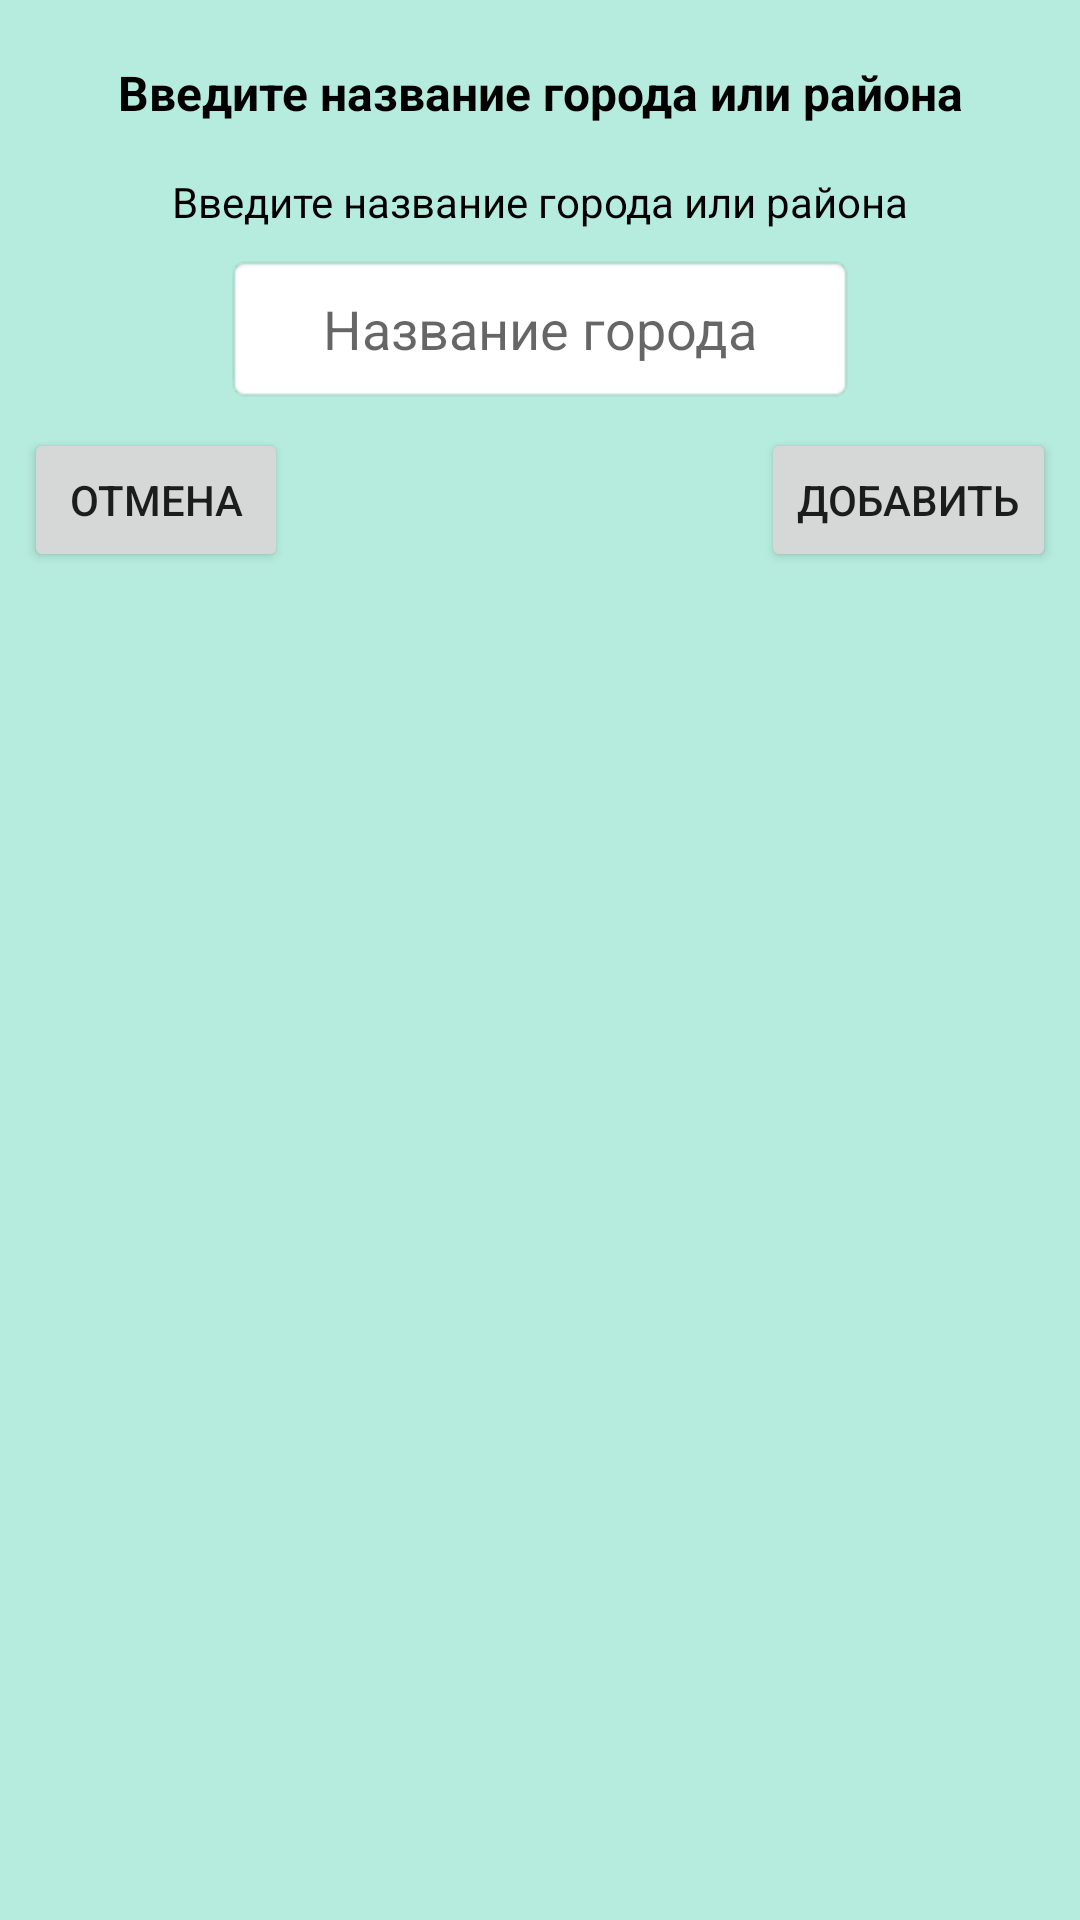

Android layout source for this screen:
<!-- AndroidManifest.xml: application theme Theme.WeatherInCities -->
<!-- res/layout/custom_dialog.xml -->
<?xml version="1.0" encoding="utf-8"?>
<androidx.constraintlayout.widget.ConstraintLayout xmlns:android="http://schemas.android.com/apk/res/android"
    xmlns:app="http://schemas.android.com/apk/res-auto"
    xmlns:tools="http://schemas.android.com/tools"
    android:id="@+id/custom_dialog"
    android:layout_width="match_parent"
    android:layout_height="match_parent"
    android:background="@color/blue">

    <TextView
        android:id="@+id/textView"
        android:layout_width="wrap_content"
        android:layout_height="wrap_content"
        android:layout_marginTop="20dp"
        android:gravity="center"
        android:text="@string/massage_dialog"
        android:textColor="@color/black"
        android:textSize="16sp"
        android:textStyle="bold"
        app:layout_constraintEnd_toEndOf="parent"
        app:layout_constraintStart_toStartOf="parent"
        app:layout_constraintTop_toTopOf="parent" />

    <TextView
        android:id="@+id/textView2"
        android:layout_width="wrap_content"
        android:layout_height="wrap_content"
        android:layout_marginTop="16dp"
        android:gravity="center"
        android:text="@string/massage_dialog"
        android:textColor="@color/black"
        app:layout_constraintEnd_toEndOf="@+id/textView"
        app:layout_constraintStart_toStartOf="@+id/textView"
        app:layout_constraintTop_toBottomOf="@+id/textView" />

    <EditText

        android:id="@+id/edDialogText"
        android:layout_width="wrap_content"
        android:layout_height="wrap_content"
        android:layout_marginTop="8dp"
        android:background="@android:drawable/editbox_background"
        android:ems="10"
        android:gravity="center"
        android:hint="@string/hint_dialog"
        android:inputType="textPersonName"
        android:minHeight="50dp"
        app:layout_constraintEnd_toEndOf="@+id/textView2"
        app:layout_constraintHorizontal_bias="0.493"
        app:layout_constraintStart_toStartOf="@+id/textView2"
        app:layout_constraintTop_toBottomOf="@+id/textView2" />

    <Button
        android:id="@+id/posButton"
        android:layout_width="wrap_content"
        android:layout_height="wrap_content"
        android:layout_marginTop="8dp"
        android:layout_marginEnd="8dp"
        android:text="@string/positive_dialog"
        app:layout_constraintEnd_toEndOf="parent"
        app:layout_constraintTop_toBottomOf="@+id/edDialogText" />

    <Button
        android:id="@+id/negButton"
        android:layout_width="wrap_content"
        android:layout_height="wrap_content"
        android:layout_marginStart="8dp"
        android:layout_marginTop="8dp"
        android:text="@string/negative_dialog"
        app:layout_constraintStart_toStartOf="parent"
        app:layout_constraintTop_toBottomOf="@+id/edDialogText" />
</androidx.constraintlayout.widget.ConstraintLayout>
<!-- resources referenced by this layout -->
<resources>
  <color name="black">#FF000000</color>
  <color name="blue">#B6ECDD</color>
  <string name="hint_dialog">Название города</string>
  <string name="massage_dialog">Введите название города или района</string>
  <string name="negative_dialog">Отмена</string>
  <string name="positive_dialog">Добавить</string>
  <style name="Theme.WeatherInCities" parent="Theme.MaterialComponents.DayNight.DarkActionBar">
          
          <item name="colorPrimary">@color/black</item>
          <item name="colorPrimaryVariant">@color/black</item>
          <item name="colorOnPrimary">@color/white</item>
          
          <item name="colorSecondary">@color/teal_200</item>
          <item name="colorSecondaryVariant">@color/teal_700</item>
          <item name="colorOnSecondary">@color/black</item>
          
          <item name="android:statusBarColor" tools:targetApi="l">?attr/colorPrimaryVariant</item>
          
      </style>
  <color name="white">#FFFFFFFF</color>
  <color name="teal_200">#FF03DAC5</color>
  <color name="teal_700">#FF018786</color>
</resources>
